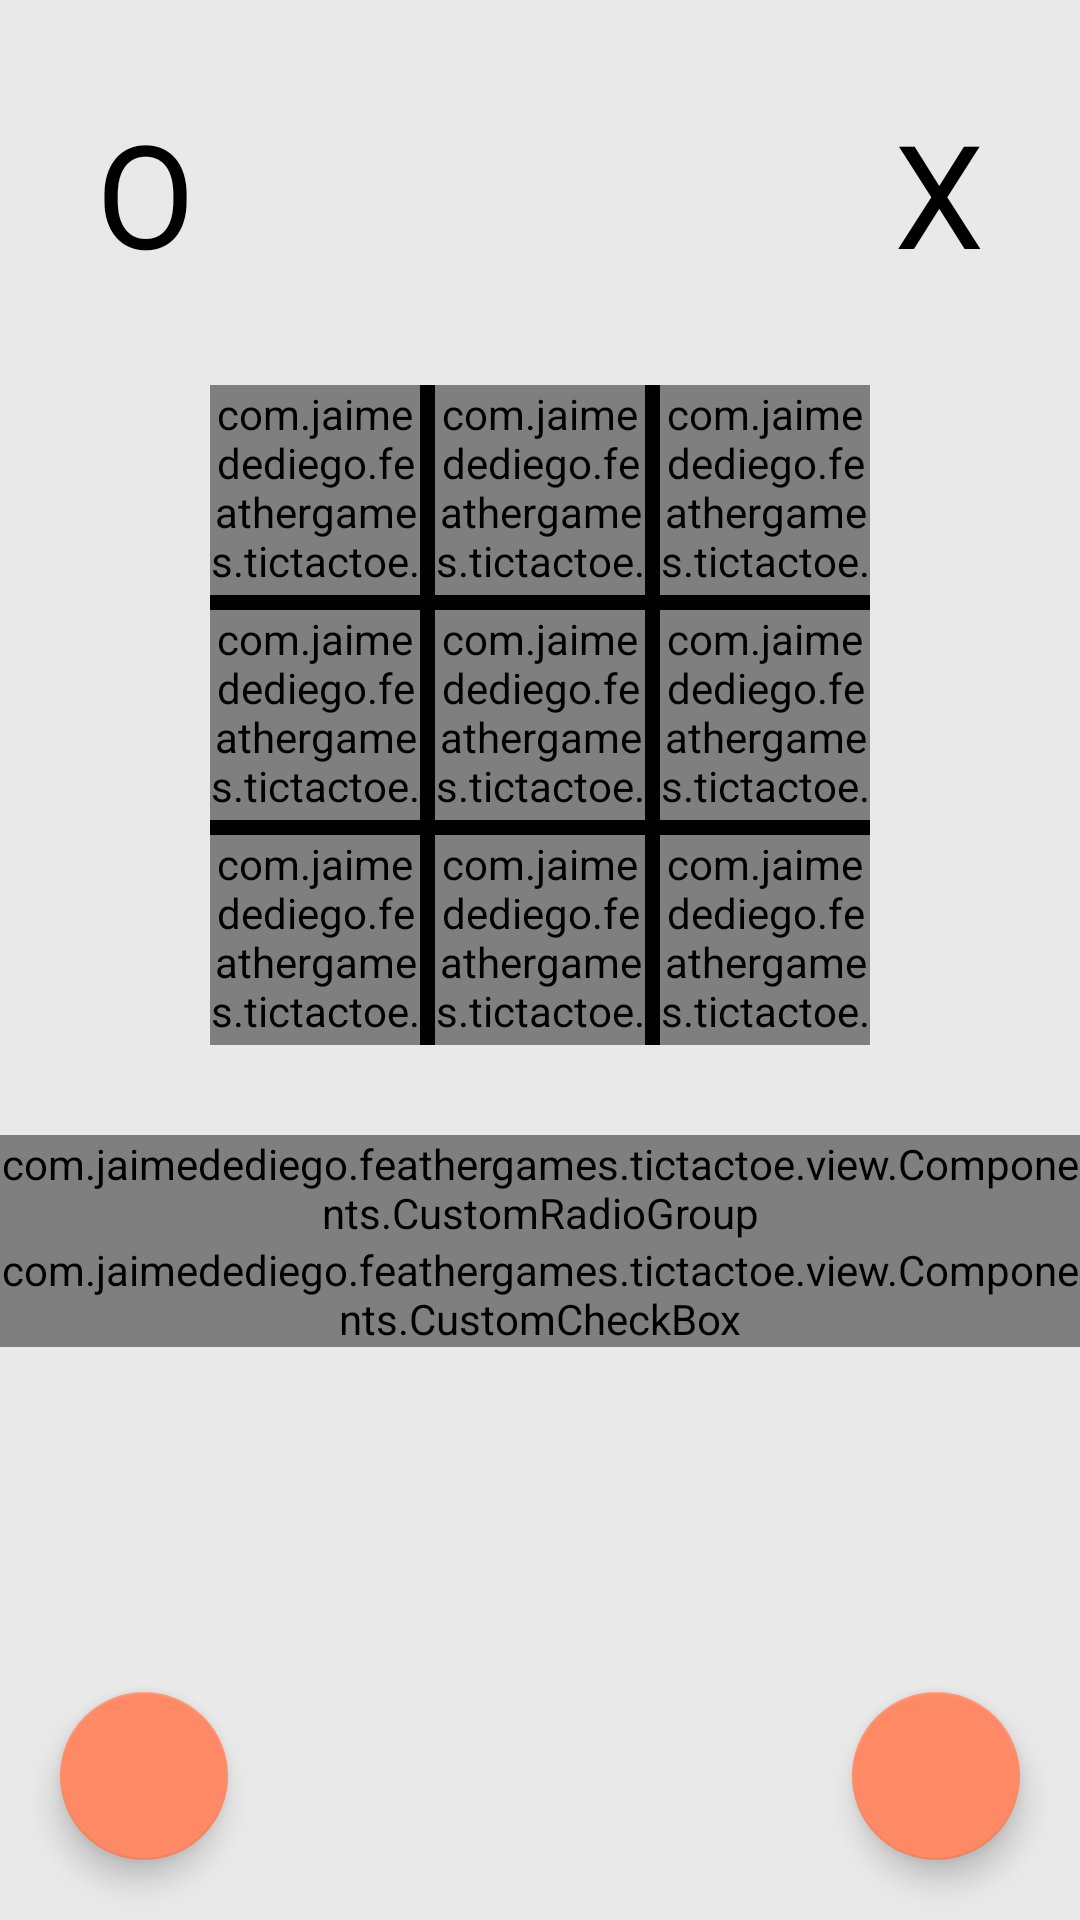

Layout XML and referenced resources for this Android screen:
<!-- AndroidManifest.xml: application theme AppTheme -->
<!-- res/layout/activity_main.xml -->
<?xml version="1.0" encoding="utf-8"?>
<RelativeLayout xmlns:android="http://schemas.android.com/apk/res/android"
    xmlns:tools="http://schemas.android.com/tools"
    android:id="@+id/activity_main"
    android:layout_width="match_parent"
    android:layout_height="match_parent"
    android:orientation="vertical"
    tools:context="com.jaimedediego.feathergames.tictactoe.view.MainActivity"
    android:background="@color/default_background_grey">

    <RelativeLayout
        android:id="@+id/players_info"
        android:padding="32dp"
        android:layout_width="match_parent"
        android:layout_height="wrap_content">

        <TextView
            android:id="@+id/playerO"
            android:layout_width="wrap_content"
            android:layout_height="wrap_content"
            android:layout_centerVertical="true"
            android:layout_alignParentLeft="true"
            android:layout_alignParentStart="true"
            android:text="@string/playerO"
            android:textColor="@color/md_black_1000"
            android:textAlignment="center"
            android:textSize="48sp"/>

        <TextView
            android:id="@+id/playerX"
            android:layout_width="wrap_content"
            android:layout_height="wrap_content"
            android:layout_alignParentRight="true"
            android:layout_alignParentEnd="true"
            android:layout_centerVertical="true"
            android:text="@string/playerX"
            android:textColor="@color/md_black_1000"
            android:textAlignment="center"
            android:textSize="48sp"/>

    </RelativeLayout>

    <LinearLayout
        android:id="@+id/game_layout"
        android:layout_below="@+id/players_info"
        android:layout_centerHorizontal="true"
        android:orientation="vertical"
        android:layout_width="220dp"
        android:layout_height="220dp">

        <LinearLayout
            android:layout_width="match_parent"
            android:layout_height="70dp">

            <com.jaimedediego.feathergames.tictactoe.view.Components.Cell
                android:id="@+id/b1"
                android:layout_width="70dp"
                android:layout_height="70dp"/>

            <View
                android:background="@color/md_black_1000"
                android:layout_width="5dp"
                android:layout_height="match_parent"/>

            <com.jaimedediego.feathergames.tictactoe.view.Components.Cell
                android:id="@+id/b2"
                android:layout_width="70dp"
                android:layout_height="70dp"/>

            <View
                android:background="@color/md_black_1000"
                android:layout_width="5dp"
                android:layout_height="match_parent"/>

            <com.jaimedediego.feathergames.tictactoe.view.Components.Cell
                android:id="@+id/b3"
                android:layout_width="70dp"
                android:layout_height="70dp"/>

        </LinearLayout>

        <View
            android:background="@color/md_black_1000"
            android:layout_width="match_parent"
            android:layout_height="5dp"/>

        <LinearLayout
            android:layout_width="match_parent"
            android:layout_height="70dp">

            <com.jaimedediego.feathergames.tictactoe.view.Components.Cell
                android:id="@+id/b4"
                android:layout_width="70dp"
                android:layout_height="70dp"/>

            <View
                android:background="@color/md_black_1000"
                android:layout_width="5dp"
                android:layout_height="match_parent"/>

            <com.jaimedediego.feathergames.tictactoe.view.Components.Cell
                android:id="@+id/b5"
                android:layout_width="70dp"
                android:layout_height="70dp"/>

            <View
                android:background="@color/md_black_1000"
                android:layout_width="5dp"
                android:layout_height="match_parent"/>

            <com.jaimedediego.feathergames.tictactoe.view.Components.Cell
                android:id="@+id/b6"
                android:layout_width="70dp"
                android:layout_height="70dp"/>

        </LinearLayout>

        <View
            android:background="@color/md_black_1000"
            android:layout_width="match_parent"
            android:layout_height="5dp"/>

        <LinearLayout
            android:layout_width="match_parent"
            android:layout_height="70dp">

            <com.jaimedediego.feathergames.tictactoe.view.Components.Cell
                android:id="@+id/b7"
                android:layout_width="70dp"
                android:layout_height="70dp"/>

            <View
                android:background="@color/md_black_1000"
                android:layout_width="5dp"
                android:layout_height="match_parent"/>

            <com.jaimedediego.feathergames.tictactoe.view.Components.Cell
                android:id="@+id/b8"
                android:layout_width="70dp"
                android:layout_height="70dp"/>

            <View
                android:background="@color/md_black_1000"
                android:layout_width="5dp"
                android:layout_height="match_parent"/>

            <com.jaimedediego.feathergames.tictactoe.view.Components.Cell
                android:id="@+id/b9"
                android:layout_width="70dp"
                android:layout_height="70dp"/>

        </LinearLayout>

    </LinearLayout>

    <android.support.design.widget.FloatingActionButton
        android:id="@+id/stats"
        android:src="@drawable/ic_assessment_white_24dp"
        android:layout_width="wrap_content"
        android:layout_height="wrap_content"
        android:layout_alignParentBottom="true"
        android:layout_alignParentLeft="true"
        android:layout_alignParentStart="true"
        android:layout_margin="20dp"/>

    <android.support.design.widget.FloatingActionButton
        android:id="@+id/settings"
        android:src="@drawable/ic_settings_white_24dp"
        android:layout_width="wrap_content"
        android:layout_height="wrap_content"
        android:layout_alignParentBottom="true"
        android:layout_alignParentRight="true"
        android:layout_alignParentEnd="true"
        android:layout_margin="20dp"/>

    <RelativeLayout
        android:id="@+id/opts_container"
        android:layout_marginTop="30dp"
        android:layout_below="@+id/game_layout"
        android:layout_width="match_parent"
        android:layout_height="wrap_content">

        <com.jaimedediego.feathergames.tictactoe.view.Components.CustomRadioGroup
            android:id="@+id/opts"
            android:orientation="horizontal"
            android:layout_width="wrap_content"
            android:layout_height="wrap_content"
            android:layout_centerHorizontal="true">

            <RadioButton
                android:id="@+id/dummy"
                android:layout_width="wrap_content"
                android:layout_height="wrap_content"
                android:text="Dummy"/>

            <RadioButton
                android:id="@+id/easy"
                android:layout_width="wrap_content"
                android:layout_height="wrap_content"
                android:text="Dummy"/>

            <RadioButton
                android:id="@+id/medium"
                android:layout_width="wrap_content"
                android:layout_height="wrap_content"
                android:text="Dummy"/>

            <RadioButton
                android:id="@+id/hard"
                android:layout_width="wrap_content"
                android:layout_height="wrap_content"
                android:text="Dummy"/>

        </com.jaimedediego.feathergames.tictactoe.view.Components.CustomRadioGroup>

        <com.jaimedediego.feathergames.tictactoe.view.Components.CustomCheckBox
            android:id="@+id/two_players"
            android:layout_width="wrap_content"
            android:layout_height="wrap_content"
            android:layout_centerHorizontal="true"
            android:layout_below="@+id/opts"
            android:text="@string/two_players_mode"/>

    </RelativeLayout>

</RelativeLayout>
<!-- resources referenced by this layout -->
<resources>
  <color name="default_background_grey">#e9e9e9</color>
  <color name="md_black_1000">#000000</color>
  <string name="playerO">O</string>
  <string name="playerX">X</string>
  <string name="two_players_mode">2 Players Mode</string>
  <style name="AppTheme" parent="Theme.AppCompat.Light.DarkActionBar">
          
          <item name="colorPrimary">@color/md_deep_orange_600</item>
          <item name="colorPrimaryDark">@color/md_deep_orange_900</item>
          <item name="colorAccent">@color/md_deep_orange_300</item>
      </style>
  <color name="md_deep_orange_600">#F4511E</color>
  <color name="md_deep_orange_900">#BF360C</color>
  <color name="md_deep_orange_300">#FF8A65</color>
</resources>
